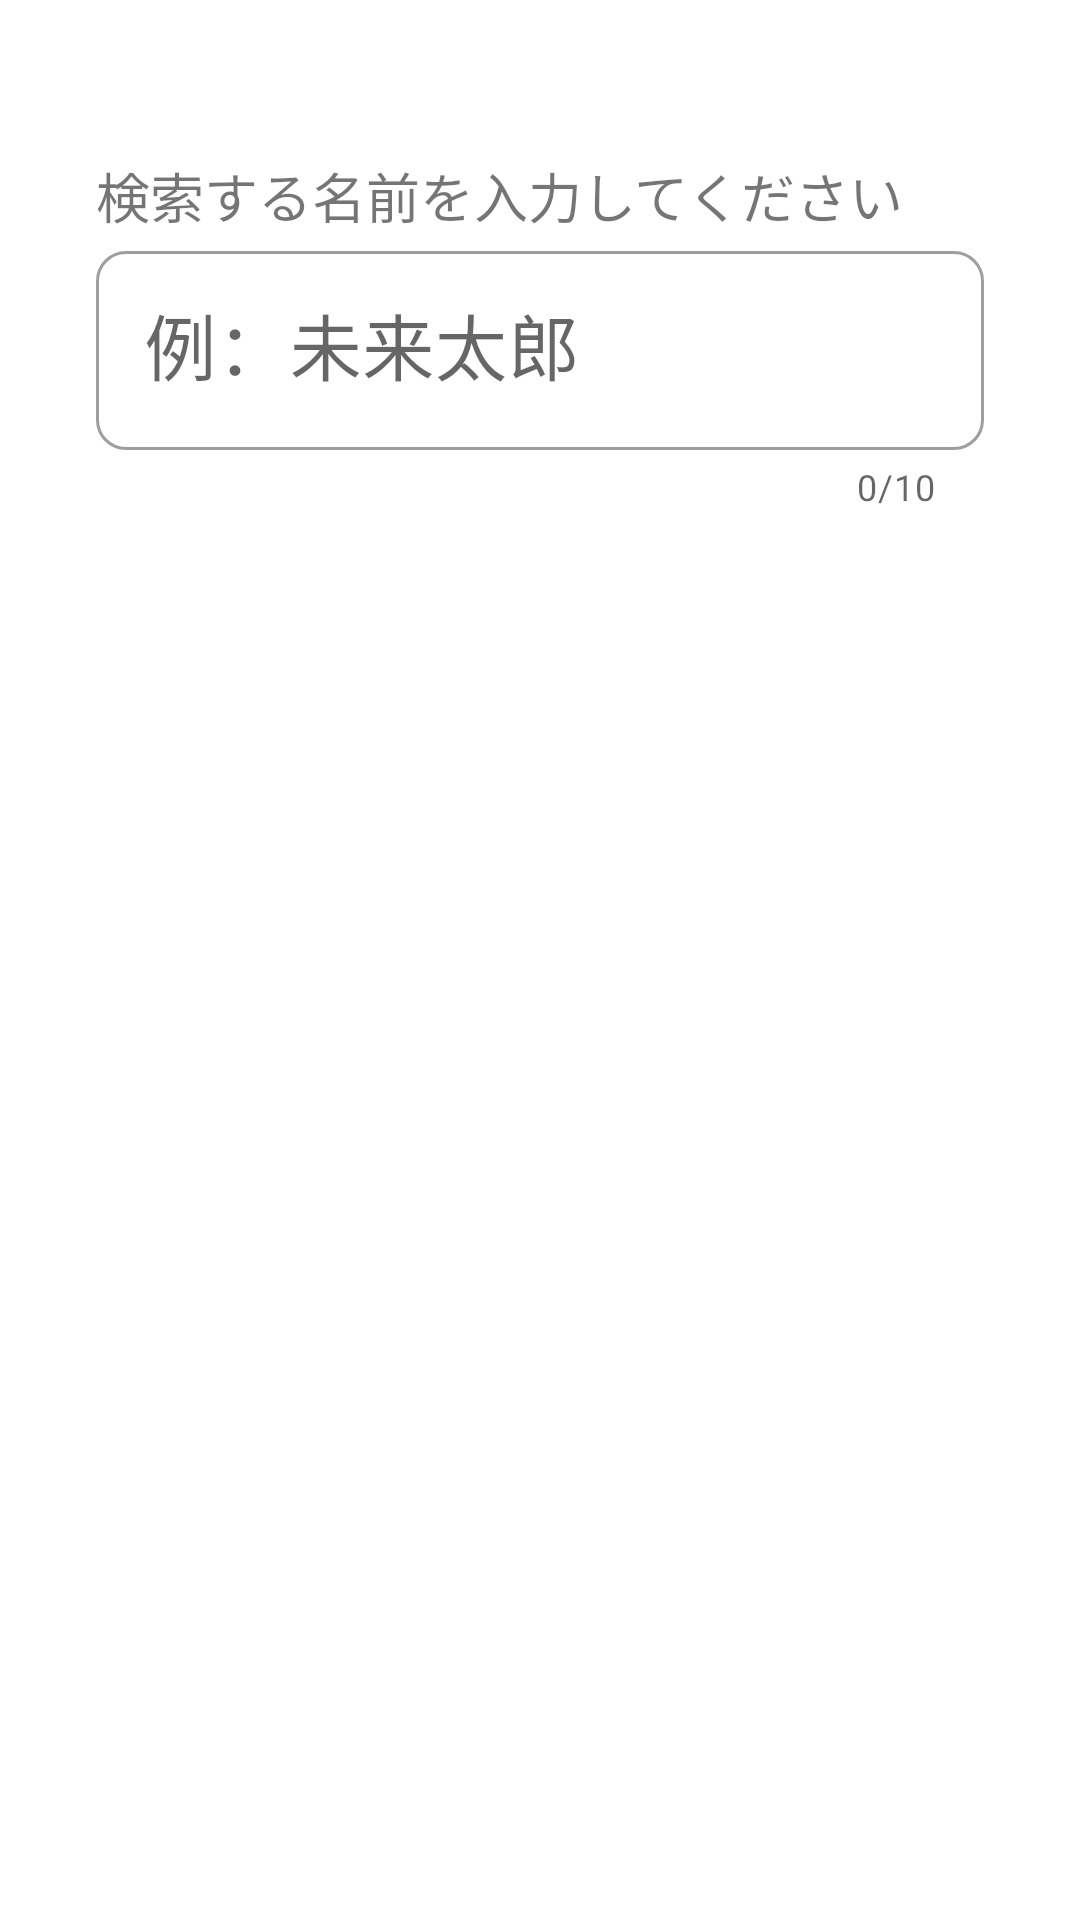

The Android layout XML behind this screen, and the referenced resources:
<!-- AndroidManifest.xml: application theme Theme.FLAT -->
<!-- res/layout/fragment_add_friend.xml -->
<?xml version="1.0" encoding="utf-8"?>
<androidx.constraintlayout.widget.ConstraintLayout xmlns:android="http://schemas.android.com/apk/res/android"
    xmlns:tools="http://schemas.android.com/tools"
    android:layout_width="match_parent"
    android:layout_height="match_parent"
    xmlns:app="http://schemas.android.com/apk/res-auto"
    tools:context=".view.AddFriendFragment">

    <TextView
        android:id="@+id/tv_input_friend_id"
        android:layout_width="wrap_content"
        android:layout_height="wrap_content"
        android:text="@string/input_user_name"
        android:textSize="18sp"
        android:layout_marginTop="52dp"
        app:layout_constraintTop_toTopOf="parent"
        app:layout_constraintStart_toStartOf="@id/layout_input_friend_id" />

    <FrameLayout
        android:id="@+id/layout_input_friend_id"
        android:layout_width="0dp"
        android:layout_height="100dp"
        android:layout_marginStart="32dp"
        android:layout_marginEnd="32dp"
        app:layout_constraintEnd_toEndOf="parent"
        app:layout_constraintStart_toStartOf="parent"
        app:layout_constraintTop_toBottomOf="@id/tv_input_friend_id">

        <com.google.android.material.textfield.TextInputLayout
            android:id="@+id/til_input_friend_id"
            style="@style/Widget.MaterialComponents.TextInputLayout.OutlinedBox"
            android:layout_width="match_parent"
            android:layout_height="wrap_content"
            app:boxBackgroundColor="@color/white"
            app:boxCornerRadiusBottomEnd="10dp"
            app:boxCornerRadiusBottomStart="10dp"
            app:boxCornerRadiusTopEnd="10dp"
            app:boxCornerRadiusTopStart="10dp"
            app:errorEnabled="true"
            app:counterEnabled="true"
            app:counterMaxLength="10">

            <com.google.android.material.textfield.TextInputEditText
                android:id="@+id/et_input_friend_id"
                android:layout_width="match_parent"
                android:layout_height="wrap_content"
                android:hint="@string/input_user_name_hint"
                android:textSize="24sp"
                android:maxLines="1"
                android:maxLength="10"
                android:inputType="text"
                android:imeOptions="actionSearch" />
        </com.google.android.material.textfield.TextInputLayout>

        <ImageButton
            android:id="@+id/ib_search_id"
            android:layout_width="60dp"
            android:layout_height="60dp"
            android:layout_gravity="end"
            android:layout_marginTop="7dp"
            android:background="@null"
            android:visibility="gone"
            android:src="@drawable/ic_baseline_search_24" />
    </FrameLayout>


    <androidx.cardview.widget.CardView
        android:id="@+id/cv_search_friend_position"
        android:layout_width="80dp"
        android:layout_height="80dp"
        app:cardCornerRadius="40dp"
        android:visibility="gone"
        app:layout_constraintTop_toBottomOf="@id/layout_input_friend_id"
        app:layout_constraintStart_toStartOf="parent"
        app:layout_constraintEnd_toEndOf="parent" >

        <ImageView
            android:id="@+id/iv_search_friend"
            android:layout_width="match_parent"
            android:layout_height="match_parent"
            android:scaleType="fitCenter" />
    </androidx.cardview.widget.CardView>

    <TextView
        android:id="@+id/tv_add_friend_name"
        android:layout_width="220dp"
        android:layout_height="54dp"
        android:textSize="18sp"
        android:layout_marginTop="22dp"
        android:gravity="center_horizontal"
        android:visibility="gone"
        app:layout_constraintTop_toBottomOf="@id/cv_search_friend_position"
        app:layout_constraintStart_toStartOf="parent"
        app:layout_constraintEnd_toEndOf="parent" />

    <Button
        android:id="@+id/bt_apply_for_friend"
        android:layout_width="200dp"
        android:layout_height="wrap_content"
        android:textSize="18sp"
        android:text="@string/apply_for_friend"
        android:layout_marginTop="26dp"
        android:visibility="gone"
        app:cornerRadius="20dp"
        app:layout_constraintTop_toBottomOf="@id/tv_add_friend_name"
        app:layout_constraintStart_toStartOf="parent"
        app:layout_constraintEnd_toEndOf="parent" />

    <androidx.recyclerview.widget.RecyclerView
        android:id="@+id/rv_searched_users"
        android:layout_width="0dp"
        android:layout_height="0dp"
        android:layout_marginTop="20dp"
        android:visibility="gone"
        app:layout_constraintTop_toBottomOf="@id/layout_input_friend_id"
        app:layout_constraintStart_toStartOf="parent"
        app:layout_constraintEnd_toEndOf="parent"
        app:layout_constraintBottom_toBottomOf="parent" />

    <TextView
        android:id="@+id/tv_not_found_id"
        android:layout_width="318dp"
        android:layout_height="198dp"
        android:layout_marginStart="48dp"
        android:layout_marginTop="54dp"
        android:layout_marginEnd="48dp"
        android:text="@string/not_found_id"
        android:textSize="24sp"
        android:gravity="center"
        android:visibility="gone"
        app:layout_constraintEnd_toEndOf="parent"
        app:layout_constraintStart_toStartOf="parent"
        app:layout_constraintTop_toBottomOf="@id/layout_input_friend_id" />
</androidx.constraintlayout.widget.ConstraintLayout>
<!-- resources referenced by this layout -->
<resources>
  <color name="white">#FFFFFFFF</color>
  <string name="apply_for_friend">申請</string>
  <string name="input_user_name">検索する名前を入力してください</string>
  <string name="input_user_name_hint">例：未来太郎</string>
  <string name="not_found_id">見つかりませんでした。もう一度検索してください。</string>
  <style name="Theme.FLAT" parent="Theme.MaterialComponents.DayNight.DarkActionBar">
          
          <item name="colorPrimary">@color/purple_500</item>
          <item name="colorPrimaryVariant">@color/purple_700</item>
          <item name="colorOnPrimary">@color/white</item>
          
          <item name="colorSecondary">@color/teal_200</item>
          <item name="colorSecondaryVariant">@color/teal_700</item>
          <item name="colorOnSecondary">@color/black</item>
          
          <item name="android:statusBarColor" tools:targetApi="l">?attr/colorPrimaryVariant</item>
          
      </style>
  <color name="purple_500">#FF6200EE</color>
  <color name="purple_700">#FF3700B3</color>
  <color name="teal_200">#FF03DAC5</color>
  <color name="teal_700">#FF018786</color>
  <color name="black">#FF000000</color>
</resources>
